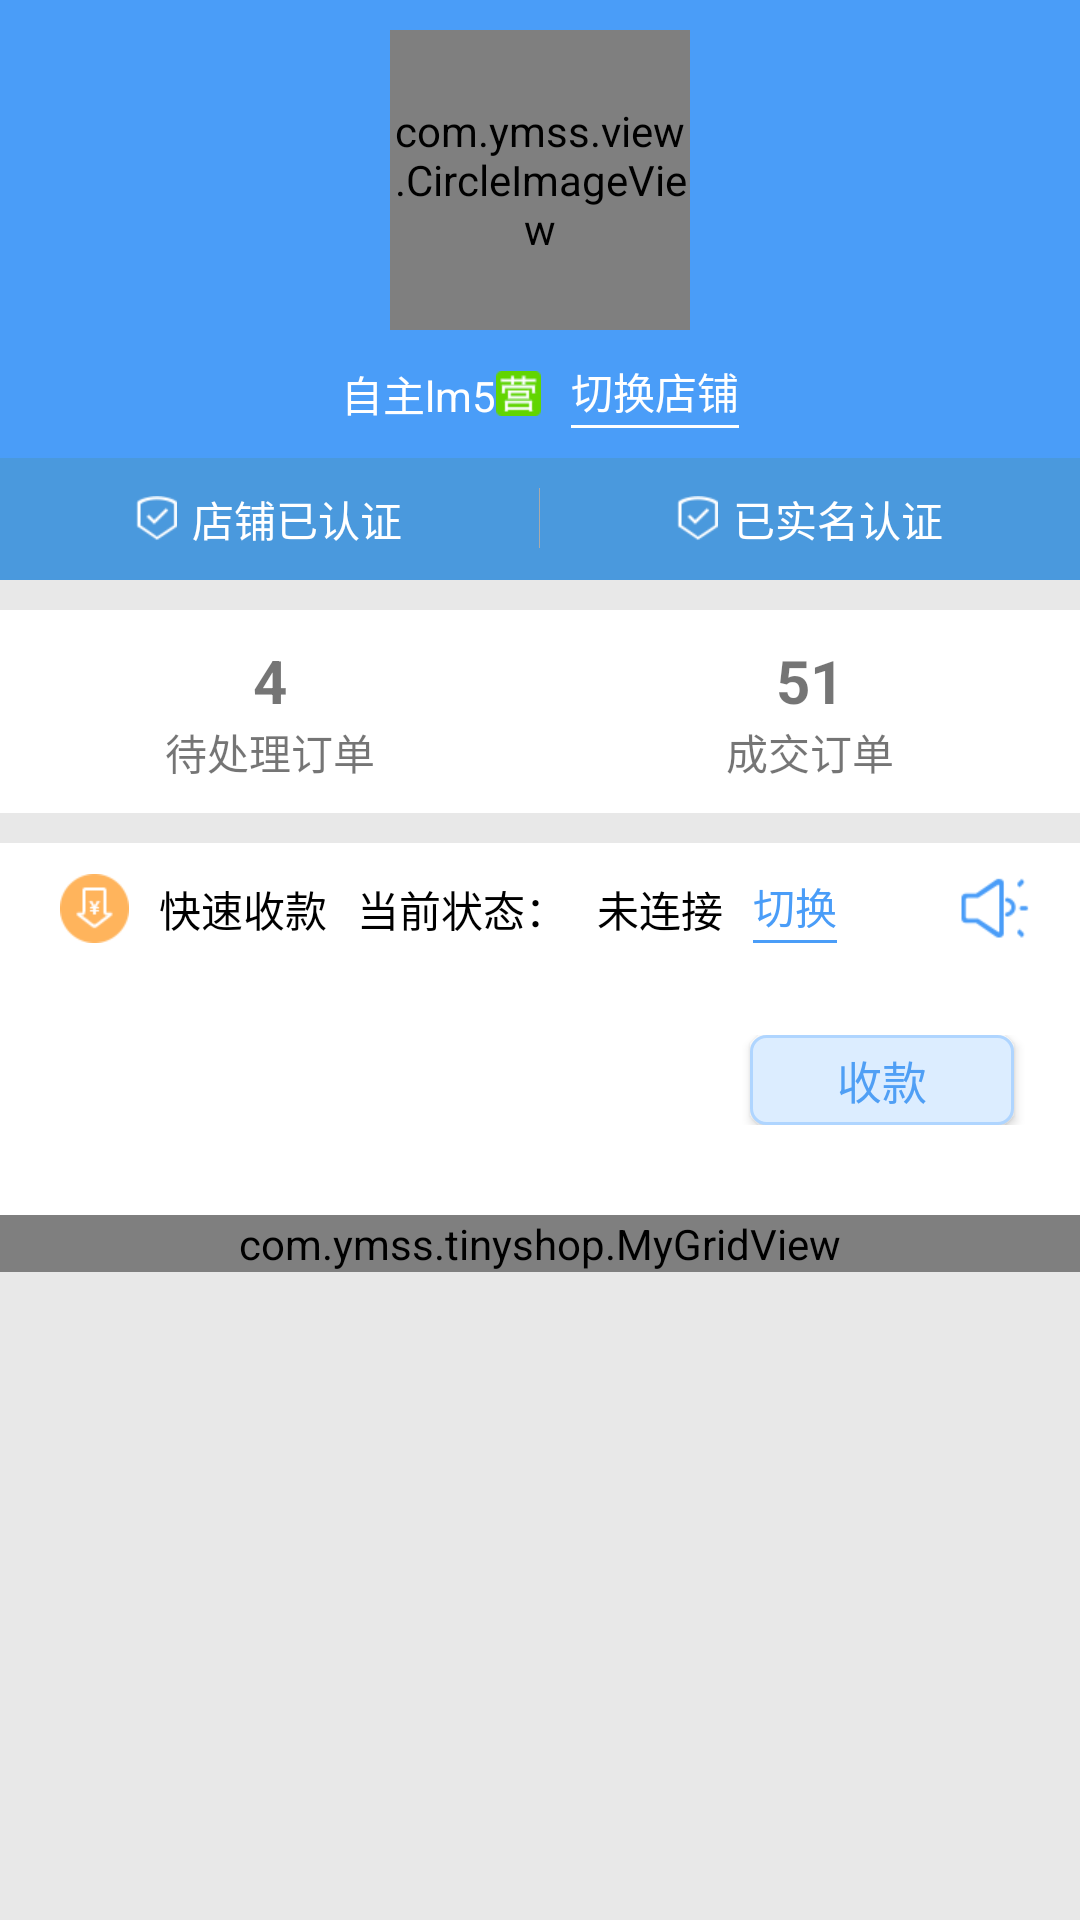

This screen was rendered from an Android layout file. Write that file and the resources it references.
<!-- AndroidManifest.xml: application theme AppTheme -->
<!-- res/layout/mainfragment_tab1.xml -->
<?xml version="1.0" encoding="utf-8"?>
<LinearLayout xmlns:android="http://schemas.android.com/apk/res/android"
    xmlns:tools="http://schemas.android.com/tools"
    xmlns:app="http://schemas.android.com/apk/res-auto"
    android:id="@+id/activity_main"
    android:orientation="vertical"
    android:background="#E8E8E8"
    android:layout_width="match_parent"
    android:layout_height="match_parent"
    tools:context="com.ymss.tinyshop.MainActivity">
   <LinearLayout
       android:gravity="center"
       android:paddingTop="10dp"
        android:background="#4A9DF8"
        android:layout_width="match_parent"
        android:layout_height="wrap_content">
       
       <com.ymss.view.CircleImageView
           android:layout_width="100dp"
           android:layout_height="100dp"
           android:layout_centerInParent="true"
           android:src="@drawable/shopimage"
           app:border_width="2dp"
           app:border_color="#AAAAAA" />

    </LinearLayout>



    <LinearLayout
        android:background="#4A9DF8"
        android:gravity="center"
        android:paddingTop="10dp"
        android:paddingBottom="10dp"
        android:orientation="horizontal"
        android:layout_width="match_parent"
        android:layout_height="wrap_content">
        <TextView
            android:text="自主lm5"
            android:textColor="#FFFFFF"
            android:layout_width="wrap_content"
            android:layout_height="wrap_content" />
        <ImageView
            android:src="@drawable/icon_trade"
            android:layout_width="wrap_content"
            android:layout_height="wrap_content" />
        <TextView
            android:id="@+id/change_shop"
            android:layout_marginLeft="10dp"
            android:paddingBottom="2dp"
            android:textColor="#FFFFFF"
            android:text="切换店铺"
            android:background="@drawable/bottom_border"
            android:layout_width="wrap_content"
            android:layout_height="wrap_content" />



    </LinearLayout>
    <LinearLayout
        android:paddingTop="10dp"
        android:paddingBottom="10dp"
        android:background="#4A99dd"
        android:layout_width="match_parent"
        android:layout_height="wrap_content">
        <LinearLayout
            android:gravity="center"
            android:layout_weight="1"
            android:layout_width="0dp"
            android:layout_height="wrap_content">
            <ImageView
                android:src="@drawable/icon_attestation"
                android:layout_width="wrap_content"
                android:layout_height="wrap_content" />
            <TextView
                android:layout_marginLeft="5dp"
                android:textColor="#FFFFFF"
                android:text="店铺已认证"
                android:background="#00000000"
                android:layout_width="wrap_content"
                android:layout_height="wrap_content" />
        </LinearLayout>
        <LinearLayout
            android:background="#AAAAAA"
            android:layout_width="1px"
            android:layout_height="20dp"></LinearLayout>
        <LinearLayout
            android:gravity="center"
            android:layout_weight="1"
            android:layout_width="0dp"
            android:layout_height="wrap_content">
            <ImageView
                android:src="@drawable/icon_attestation"
                android:layout_width="wrap_content"
                android:layout_height="wrap_content" />
            <TextView
                android:focusable="true"
                android:focusableInTouchMode="true"
                android:layout_marginLeft="5dp"
                android:textColor="#FFFFFF"
                android:text="已实名认证"
                android:background="#00000000"
                android:layout_width="wrap_content"
                android:layout_height="wrap_content" />
        </LinearLayout>
    </LinearLayout>

    <LinearLayout
        android:background="#FFFFFF"
        android:layout_marginTop="10dp"
        android:layout_marginBottom="10dp"
        android:paddingTop="10dp"
        android:paddingBottom="10dp"
        android:orientation="horizontal"
        android:layout_width="match_parent"
        android:layout_height="wrap_content">
        <LinearLayout
            android:orientation="vertical"
            android:gravity="center"
            android:layout_weight="1"
            android:layout_width="0dp"
            android:layout_height="wrap_content">
            <TextView
                android:text="4"
                android:textSize="20sp"
                android:textStyle="bold"
                android:layout_width="wrap_content"
                android:layout_height="wrap_content" />
            <TextView
                android:text="待处理订单"
                android:layout_width="wrap_content"
                android:layout_height="wrap_content" />
        </LinearLayout>
        <LinearLayout
            android:orientation="vertical"
            android:gravity="center"
            android:layout_weight="1"
            android:layout_width="0dp"
            android:layout_height="wrap_content">
            <TextView
                android:text="51"
                android:textSize="20sp"
                android:textStyle="bold"
                android:layout_width="wrap_content"
                android:layout_height="wrap_content" />
            <TextView
                android:text="成交订单"
                android:layout_width="wrap_content"
                android:layout_height="wrap_content" />
        </LinearLayout>
    </LinearLayout>

    <ScrollView
        android:layout_width="match_parent"
        android:layout_height="match_parent">
        <LinearLayout
            android:orientation="vertical"
            android:background="#FFFFFF"
            android:layout_width="match_parent"
            android:layout_height="match_parent">
        <LinearLayout
            android:gravity="center_vertical"
            android:orientation="horizontal"
            android:paddingTop="10dp"
            android:layout_width="match_parent"
            android:layout_height="wrap_content">
            <ImageView
                android:layout_marginLeft="20dp"
                android:layout_marginRight="10dp"
                android:src="@drawable/icon_collection"
                android:layout_width="wrap_content"
                android:layout_height="wrap_content" />
            <TextView
                android:text="快速收款"
                android:textColor="#000000"
                android:layout_width="wrap_content"
                android:layout_height="wrap_content" />
            <TextView
                android:layout_marginLeft="10dp"
                android:layout_marginRight="10dp"
                android:text="当前状态："
                android:textColor="#000000"
                android:layout_width="wrap_content"
                android:layout_height="wrap_content" />
            <TextView
                android:text="未连接"
                android:textColor="#000000"
                android:layout_width="wrap_content"
                android:layout_height="wrap_content" />

            <TextView
                android:id="@+id/change_device"
                android:layout_marginLeft="10dp"
                android:text="切换"
                android:textColor="#4A9DF8"
                android:paddingBottom="2dp"
                android:background="@drawable/bg_change_device"
                android:layout_width="wrap_content"
                android:layout_height="wrap_content" />
            <ImageView
                android:layout_marginLeft="40dp"
                android:src="@drawable/sound_open"
                android:layout_width="wrap_content"
                android:layout_height="wrap_content" />
        </LinearLayout>
        <LinearLayout
            android:layout_marginTop="30dp"
            android:layout_marginBottom="30dp"
            android:orientation="horizontal"
            android:layout_width="match_parent"
            android:layout_height="wrap_content">
            <EditText
                android:id="@+id/edit_money"
                android:background="@drawable/bg_edittext"
                android:layout_marginLeft="30dp"
                android:layout_marginRight="20dp"
                android:textSize="15sp"
                android:layout_width="200dp"
                android:layout_height="30dp" />
            <Button
                android:text="收款"
                android:textColor="#4f9ff5"
                android:textSize="15sp"
                android:background="@drawable/shape_button_style1"
                android:layout_width="wrap_content"
                android:layout_height="30dp" />
        </LinearLayout>

            <com.ymss.tinyshop.MyGridView
                android:id="@+id/gview"
                android:layout_width="match_parent"
                android:layout_height="match_parent"
                android:numColumns="4"
                android:stretchMode="columnWidth"
                ></com.ymss.tinyshop.MyGridView>
<View
    android:background="#e8e8e8"
    android:layout_width="match_parent"
    android:layout_height="10dp"/>
        </LinearLayout>

    </ScrollView>

</LinearLayout>
<!-- resources referenced by this layout -->
<resources>
  <!-- drawable bg_change_device (drawable) -->
  <?xml version="1.0" encoding="utf-8"?>
  <layer-list xmlns:android="http://schemas.android.com/apk/res/android" >
      <item>
          <shape>
              <solid android:color="#4A9DF8" />
          </shape>
      </item>
  
      <item android:bottom="1dp">
          <shape>
              <solid android:color="#FFFFFF" />
          </shape>
      </item>
  </layer-list>
  <!-- drawable bottom_border (drawable) -->
  <?xml version="1.0" encoding="utf-8"?>
  <layer-list xmlns:android="http://schemas.android.com/apk/res/android" >
      <item>
          <shape>
              <solid android:color="#FFFFFF" />
          </shape>
      </item>
  
      <item android:bottom="1dp">
          <shape>
              <solid android:color="#4A9DF8" />
          </shape>
      </item>
  </layer-list>
  <!-- drawable icon_attestation: png bitmap (drawable-xhdpi, 3303 bytes) -->
  <!-- drawable icon_collection: png bitmap (drawable-xhdpi, 2171 bytes) -->
  <!-- drawable icon_trade: png bitmap (drawable-xhdpi, 3775 bytes) -->
  <!-- drawable list_unselect_icon_3x: png bitmap (drawable-xhdpi, 2580 bytes) -->
  <!-- drawable shape_button_style1 (drawable) -->
  <?xml version="1.0" encoding="UTF-8"?>
  <shape
      xmlns:android="http://schemas.android.com/apk/res/android"
      android:shape="rectangle">
      
      <solid android:color="#dcedff" />
      
      
      <corners android:radius="5dip" />
  
      <stroke
          android:width="1dip"
          android:color="#afd5ff" />
  
      
      <padding
          android:left="3dp"
          android:top="0dp"
          android:right="3dp"
          android:bottom="0dp"
          />
  </shape>
  <!-- drawable shopimage: jpg bitmap (drawable-xhdpi, 37154 bytes) -->
  <!-- drawable sound_open: png bitmap (drawable-xhdpi, 1788 bytes) -->
  <style name="AppTheme" parent="Theme.AppCompat.Light.NoActionBar">
          
          <item name="colorPrimary">@color/colorPrimary</item>
          <item name="colorPrimaryDark">@color/colorPrimaryDark</item>
          <item name="colorAccent">@color/colorCursor</item>
      </style>
  <color name="colorPrimary">#3F51B5</color>
  <color name="colorPrimaryDark">#303F9F</color>
  <color name="colorCursor">#009688</color>
</resources>
